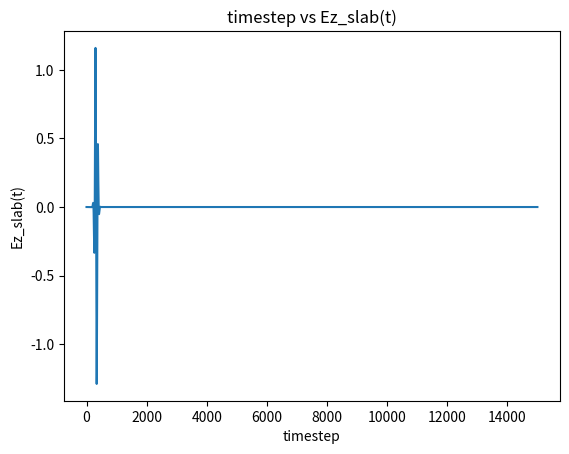
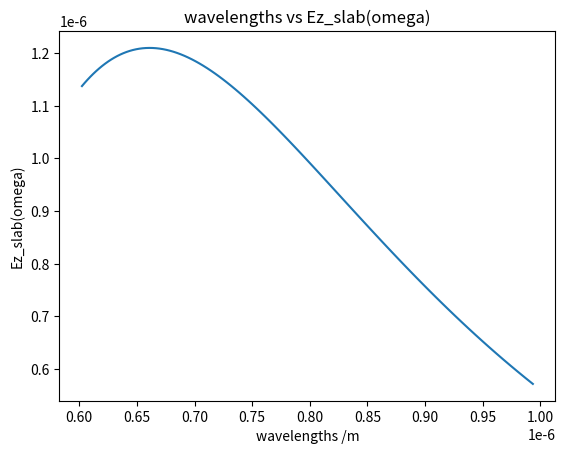

The script that saved these images, in order:
# This file is the main program of Problem 1. Run this file to obtain 'Ez_vac_omega.txt' and 'Ez_slab_omega.txt' to plot transmission spectrum T in file 'Plot numerical transmission spectrum'.

import matplotlib.pyplot as plt
import numpy as np

# Initial parameters
mu0 = 1
c0 = 1
lambda0 = 8e-7
lambdaL = 6e-7
lambdaU = 1e-6
omega0 = 2*np.pi*c0/lambda0
sigma = 2*lambda0/omega0/(lambdaU-lambdaL)

dx = 1e-8
nx = 130

nt = int(1.5e4)
dt = dx

# Define sine wave envelope Gaussian pulse
def Source(time):
    tn = time*dt
    fsrc = np.exp(-(tn-4*sigma)**2/sigma**2)*np.sin(omega0*tn)
    return fsrc


ez = np.zeros(nx)
hy = np.zeros(nx)

x = np.arange(nx)

# Seting epsilon_0 and epsilon_r
epsilon = np.ones(nx)
# epsilon[30:100] = 10

# Initiate plotting motion graphics 
# fig = plt.figure()
# plt.ion()

# Initiate recording Ez at 120 space step
ez120 = []

for i in range(nt):
    
    # 1D FDTD loop
    hy[0:nx-1] = hy[0:nx-1] + dt*(ez[1:nx]-ez[0:nx-1])/(mu0*dx)
    # TFSF boundary for Hy
    hy[9] = hy[9] - dt/mu0/dx*Source(i)
 
    # Absorber condtion at the left
    ez[0] = ez[1]
    
    ez[1:nx] = ez[1:nx] + dt*(hy[1:nx]-hy[0:nx-1])/(epsilon[1:nx]*dx)

    # TFSF boundary for Ez
    ez[10] = ez[10] + dt/epsilon[10]/dx*Source(i+1)

    # Record Ez(t)
    ez120.append(ez[120])

    # Plot motion graphics
#     if i%10 == 0:
#         plt.clf()
        
#         ax1 = fig.add_subplot(211)
#         plt.title('ez time_step:'+str(i))
#         ax1.set_ylim([-1, 1])
#         ax1.plot(x,ez)

#         ax2 = fig.add_subplot(212)
#         plt.title('hy time_step:'+str(i))
#         ax2.set_ylim([-1, 1])
#         ax2.plot(x,hy)
#         plt.tight_layout() 

#         plt.pause(0.01)

# plt.ioff()
# plt.show()

# Plot Ez_slab(t) or Ez_vac(t)
plt.figure()
ez120 = np.array(ez120)
t = np.linspace(0,nt,nt)
plt.plot(t,ez120)
plt.xlabel('timestep')
# plt.ylabel('Ez_vac(t)')
plt.ylabel('Ez_slab(t)')

# plt.title('timestep vs Ez_vac(t)')
plt.title('timestep vs Ez_slab(t)')
plt.show()



from scipy.fftpack import fft,ifft

# Take FFT to obtain Ez(omega)
ezpmega = fft(ez120)
p2 = np.abs(ezpmega)   
p1 = p2[:int(nt/2)]
p1 = 2*p1/nt
Fs = 1/dt
f = np.arange(int(nt/2))*Fs/nt;
f[0] = f[1]
p1 = 2*p1/nt

# Transform frequency f into wavelengths l
l = 1/f # wavelengths l
a = np.where((6e-7<l)&(l<10e-7)) # Selecting l between lambdaU and lambdaL
l_re = l[a]

Ez_omega = p1[a] # Selecting Ez_omega corresponding to wavelength
Ez_omega = Ez_omega[::-1] # Reverse Ez_omega due to frequency switching to wavelength

# Save Ez(omega) data to plot numerical transmission spectrum T
# np.savetxt('Ez_slab_omega.txt',Ez_omega)
np.savetxt('Ez_vac_omega.txt',Ez_omega)

# Plot wavelengths l vs Ez_omega
plt.figure()
plt.plot(l_re,Ez_omega) 
plt.xlabel('wavelengths /m')
# plt.ylabel('Ez_vac(omega)')
plt.ylabel('Ez_slab(omega)')
# plt.title('wavelengths vs Ez_vac(omega)')
plt.title('wavelengths vs Ez_slab(omega)')
plt.show()




